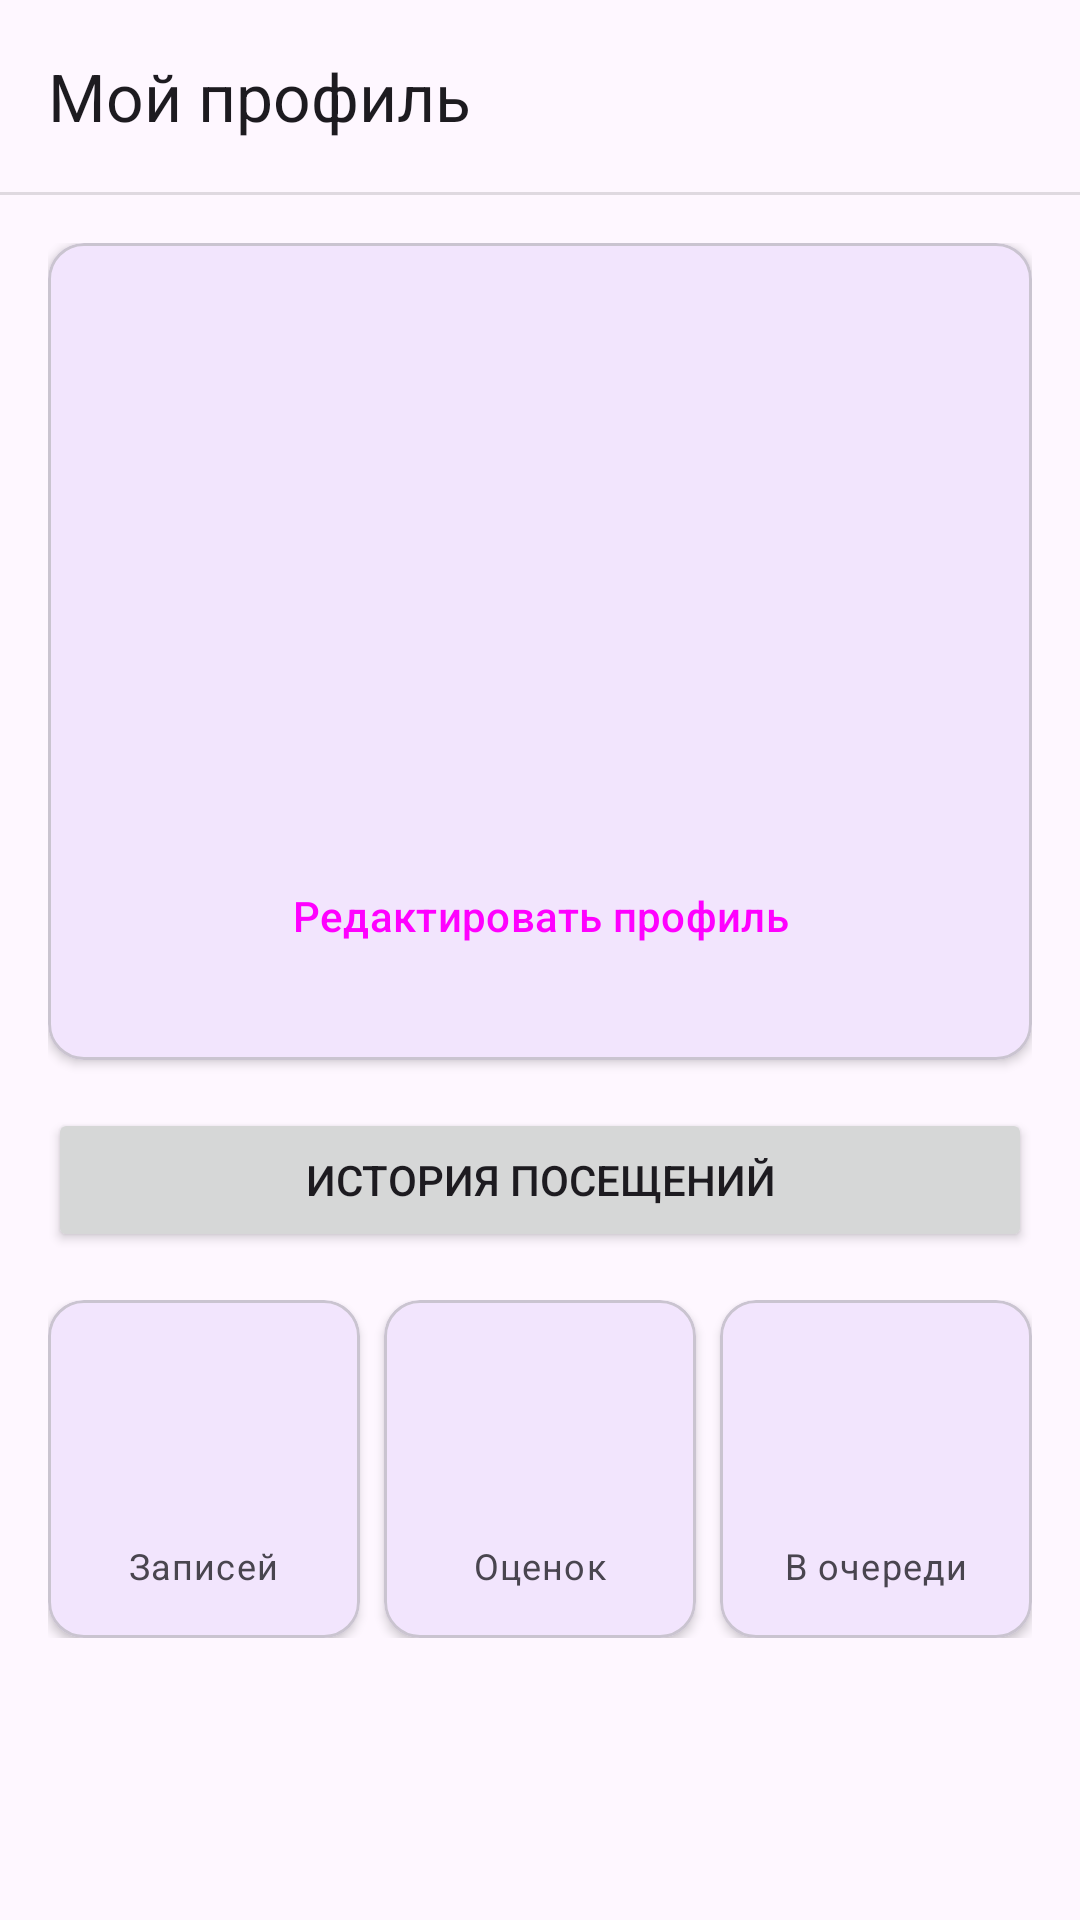

Write the Android layout XML for this screen, with the resource values it uses.
<!-- AndroidManifest.xml: application theme Theme.Kursovaya -->
<!-- res/layout/fragment_profile.xml -->
<?xml version="1.0" encoding="utf-8"?>
<androidx.coordinatorlayout.widget.CoordinatorLayout xmlns:android="http://schemas.android.com/apk/res/android"
    xmlns:app="http://schemas.android.com/apk/res-auto"
    xmlns:tools="http://schemas.android.com/tools"
    android:layout_width="match_parent"
    android:layout_height="match_parent"
    android:background="?attr/colorSurface">

    <com.google.android.material.appbar.AppBarLayout
        android:layout_width="match_parent"
        android:layout_height="wrap_content"
        android:background="?attr/colorSurface">

        <com.google.android.material.appbar.MaterialToolbar
            android:id="@+id/toolbar"
            android:layout_width="match_parent"
            android:layout_height="wrap_content"
            app:navigationIcon="@drawable/ic_arrow_back"
            app:title="Мой профиль" />

        <View
            android:layout_width="match_parent"
            android:layout_height="1dp"
            android:background="?android:attr/listDivider" />
    </com.google.android.material.appbar.AppBarLayout>

    <androidx.core.widget.NestedScrollView
        android:layout_width="match_parent"
        android:layout_height="match_parent"
        app:layout_behavior="@string/appbar_scrolling_view_behavior">

        <LinearLayout
            android:layout_width="match_parent"
            android:layout_height="wrap_content"
            android:orientation="vertical"
            android:padding="16dp">

            
            <com.google.android.material.card.MaterialCardView
                android:layout_width="match_parent"
                android:layout_height="wrap_content"
                android:layout_marginBottom="16dp"
                app:cardElevation="2dp">

                <LinearLayout
                    android:layout_width="match_parent"
                    android:layout_height="wrap_content"
                    android:gravity="center"
                    android:orientation="vertical"
                    android:padding="24dp">

                    <com.google.android.material.imageview.ShapeableImageView
                        android:id="@+id/userImageView"
                        android:layout_width="96dp"
                        android:layout_height="96dp"
                        android:layout_marginBottom="16dp"
                        android:scaleType="centerCrop"
                        app:shapeAppearanceOverlay="@style/ShapeAppearance.Material3.Corner.Full"
                        tools:src="@drawable/bg_circle" />

                    <TextView
                        android:id="@+id/userNameTextView"
                        android:layout_width="wrap_content"
                        android:layout_height="wrap_content"
                        android:textAppearance="?attr/textAppearanceTitleLarge"
                        android:textStyle="bold"
                        tools:text="John Smith" />

                    <TextView
                        android:id="@+id/userEmailTextView"
                        android:layout_width="wrap_content"
                        android:layout_height="wrap_content"
                        android:layout_marginBottom="16dp"
                        android:textColor="?android:attr/textColorSecondary"
                        tools:text="john.smith@email.com" />

                    <Button
                        android:id="@+id/editProfileButton"
                        style="?attr/materialButtonOutlinedStyle"
                        android:layout_width="wrap_content"
                        android:layout_height="wrap_content"
                        android:text="Редактировать профиль" />
                </LinearLayout>
            </com.google.android.material.card.MaterialCardView>

            <Button
                android:id="@+id/appointmentHistoryButton"
                android:layout_width="match_parent"
                android:layout_height="wrap_content"
                android:text="История посещений"
                android:layout_marginBottom="16dp"/>

            
            <LinearLayout
                android:layout_width="match_parent"
                android:layout_height="wrap_content"
                android:layout_marginBottom="16dp"

                android:orientation="horizontal">

                <com.google.android.material.card.MaterialCardView
                    android:layout_width="0dp"
                    android:layout_height="wrap_content"
                    android:layout_weight="1"

                    app:cardElevation="2dp">

                    <LinearLayout
                        android:layout_width="match_parent"
                        android:layout_height="wrap_content"
                        android:gravity="center"
                        android:orientation="vertical"
                        android:padding="16dp">

                        <ImageView
                            android:layout_width="24dp"
                            android:layout_height="24dp"
                            android:layout_marginBottom="8dp"
                            android:src="@drawable/ic_calendar"
                            app:tint="?attr/colorPrimary" />

                        <TextView
                            android:id="@+id/appointmentsCountTextView"
                            android:layout_width="wrap_content"
                            android:layout_height="wrap_content"
                            android:textAppearance="?attr/textAppearanceHeadlineSmall"
                            android:textStyle="bold"
                            tools:text="12" />

                        <TextView
                            android:layout_width="wrap_content"
                            android:layout_height="wrap_content"
                            android:text="Записей"
                            android:textAppearance="?attr/textAppearanceBodySmall"
                            android:textColor="?android:attr/textColorSecondary" />
                    </LinearLayout>
                </com.google.android.material.card.MaterialCardView>

                <com.google.android.material.card.MaterialCardView
                    android:layout_width="0dp"
                    android:layout_height="wrap_content"
                    android:layout_marginStart="8dp"
                    android:layout_weight="1"
                    app:cardElevation="2dp">

                    <LinearLayout
                        android:layout_width="match_parent"
                        android:layout_height="wrap_content"
                        android:gravity="center"
                        android:orientation="vertical"
                        android:padding="16dp">

                        <ImageView
                            android:layout_width="24dp"
                            android:layout_height="24dp"
                            android:layout_marginBottom="8dp"
                            android:src="@drawable/ic_calendar"
                            app:tint="?attr/colorPrimary" />

                        <TextView
                            android:id="@+id/reviewsCountTextView"
                            android:layout_width="wrap_content"
                            android:layout_height="wrap_content"
                            android:textAppearance="?attr/textAppearanceHeadlineSmall"
                            android:textStyle="bold"
                            tools:text="12" />

                        <TextView
                            android:layout_width="wrap_content"
                            android:layout_height="wrap_content"
                            android:text="Оценок"
                            android:textAppearance="?attr/textAppearanceBodySmall"
                            android:textColor="?android:attr/textColorSecondary" />
                    </LinearLayout>
                </com.google.android.material.card.MaterialCardView>

                <com.google.android.material.card.MaterialCardView
                    android:layout_width="0dp"
                    android:layout_height="wrap_content"
                    android:layout_marginStart="8dp"
                    android:layout_weight="1"
                    app:cardElevation="2dp">

                    <LinearLayout
                        android:layout_width="match_parent"
                        android:layout_height="wrap_content"
                        android:gravity="center"
                        android:orientation="vertical"
                        android:padding="16dp">

                        <ImageView
                            android:layout_width="24dp"
                            android:layout_height="24dp"
                            android:layout_marginBottom="8dp"
                            android:src="@drawable/ic_calendar"
                            app:tint="?attr/colorPrimary" />

                        <TextView
                            android:id="@+id/queueCountTextView"
                            android:layout_width="wrap_content"
                            android:layout_height="wrap_content"
                            android:textAppearance="?attr/textAppearanceHeadlineSmall"
                            android:textStyle="bold"
                            tools:text="12" />

                        <TextView
                            android:layout_width="wrap_content"
                            android:layout_height="wrap_content"
                            android:text="В очереди"
                            android:textAppearance="?attr/textAppearanceBodySmall"
                            android:textColor="?android:attr/textColorSecondary" />
                    </LinearLayout>
                </com.google.android.material.card.MaterialCardView>
                

            </LinearLayout>

            
            <androidx.recyclerview.widget.RecyclerView
                android:id="@+id/menuRecyclerView"
                android:layout_width="match_parent"
                android:layout_height="wrap_content"
                android:nestedScrollingEnabled="false"
                app:layoutManager="androidx.recyclerview.widget.LinearLayoutManager"
                tools:itemCount="5"
                tools:listitem="@layout/list_item_menu" />

        </LinearLayout>
    </androidx.core.widget.NestedScrollView>

</androidx.coordinatorlayout.widget.CoordinatorLayout>
<!-- res/layout/list_item_menu.xml (included above) -->
<?xml version="1.0" encoding="utf-8"?>
<com.google.android.material.card.MaterialCardView xmlns:android="http://schemas.android.com/apk/res/android"
    xmlns:app="http://schemas.android.com/apk/res-auto"
    xmlns:tools="http://schemas.android.com/tools"
    android:layout_width="match_parent"
    android:layout_height="wrap_content"
    android:layout_marginBottom="8dp"
    android:clickable="true"
    android:focusable="true"
    android:foreground="?attr/selectableItemBackground"
    app:cardElevation="0dp"
    app:strokeColor="?attr/colorOutlineVariant"
    app:strokeWidth="1dp">

    <LinearLayout
        android:layout_width="match_parent"
        android:layout_height="wrap_content"
        android:gravity="center_vertical"
        android:orientation="horizontal"
        android:paddingHorizontal="16dp"
        android:paddingVertical="12dp">

        <ImageView
            android:id="@+id/menuIcon"
            android:layout_width="24dp"
            android:layout_height="24dp"
            android:layout_marginEnd="16dp"
            app:tint="?attr/colorPrimary"
            tools:src="@drawable/ic_person" />

        <TextView
            android:id="@+id/menuLabel"
            android:layout_width="0dp"
            android:layout_height="wrap_content"
            android:layout_weight="1"
            android:textAppearance="?attr/textAppearanceTitleMedium"
            tools:text="Редактировать профиль" />

        <ImageView
            android:layout_width="24dp"
            android:layout_height="24dp"
            android:src="@drawable/ic_arrow_back"
            app:tint="?android:attr/textColorSecondary" />
    </LinearLayout>
</com.google.android.material.card.MaterialCardView>
<!-- resources referenced by this layout -->
<resources>
  <style name="Theme.Kursovaya" parent="Theme.Material3.DayNight.NoActionBar">
          
          <item name="colorPrimary">@color/primary</item>
          <item name="colorOnPrimary">@color/primary_light</item>
          
      </style>
  <color name="primary">#6200EE</color>
  <color name="primary_light">#F1F7FE</color>
</resources>
